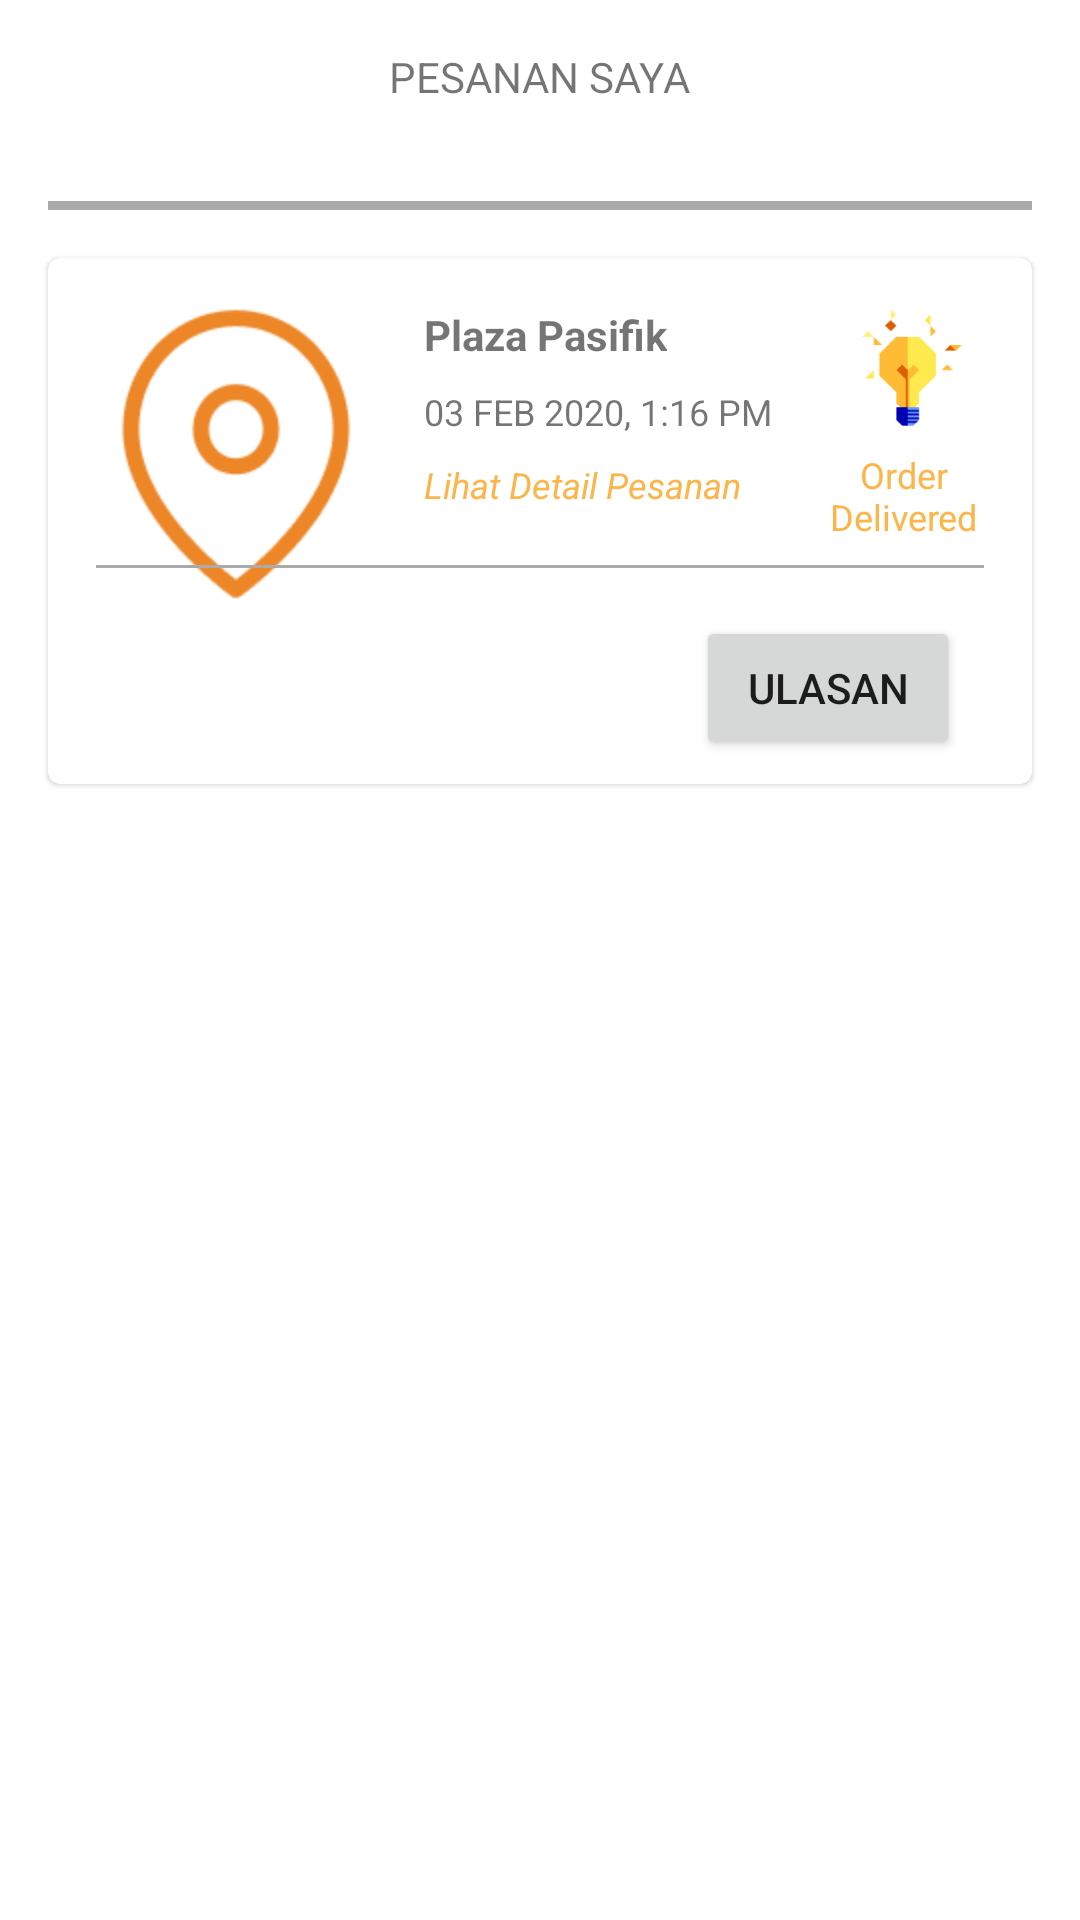

Layout XML and referenced resources for this Android screen:
<!-- AndroidManifest.xml: application theme AppTheme -->
<!-- res/layout/activity_history.xml -->
<?xml version="1.0" encoding="utf-8"?>
<LinearLayout
    xmlns:android="http://schemas.android.com/apk/res/android"
    xmlns:app="http://schemas.android.com/apk/res-auto"
    xmlns:tools="http://schemas.android.com/tools"
    android:layout_width="match_parent"
    android:layout_height="match_parent"
    android:orientation="vertical"
    tools:context=".HistoryActivity">

    <TextView
        android:layout_width="wrap_content"
        android:layout_height="wrap_content"
        android:text="PESANAN SAYA"
        android:layout_gravity="center"
        android:layout_margin="16dp">

    </TextView>


    <View
        android:layout_width="match_parent"
        android:layout_height="3dp"
        android:layout_marginStart="16dp"
        android:layout_marginTop="16dp"
        android:layout_marginEnd="16dp"
        android:background="@android:color/darker_gray"/>

    <com.google.android.material.card.MaterialCardView
        android:layout_width="match_parent"
        android:layout_height="wrap_content"
        android:layout_marginStart="16dp"
        android:layout_marginTop="16dp"
        android:layout_marginEnd="16dp"
        app:layout_constraintEnd_toEndOf="parent"
        app:layout_constraintStart_toStartOf="parent"
        app:layout_constraintTop_toBottomOf="@+id/btnNewAddress">

        <androidx.constraintlayout.widget.ConstraintLayout
            android:layout_width="match_parent"
            android:layout_height="match_parent"
            android:paddingBottom="8dp">

            <ImageView
                android:id="@+id/imageView7"
                android:layout_width="wrap_content"
                android:layout_height="wrap_content"
                android:layout_marginStart="16dp"
                android:layout_marginTop="16dp"
                android:src="@drawable/map_pin"
                app:layout_constraintStart_toStartOf="parent"
                app:layout_constraintTop_toTopOf="parent" />

            <TextView
                android:id="@+id/textView7"
                android:layout_width="wrap_content"
                android:layout_height="wrap_content"
                android:layout_marginStart="16dp"
                android:layout_marginTop="16dp"
                android:text="Plaza Pasifik"
                android:textStyle="bold"
                app:layout_constraintStart_toEndOf="@+id/imageView7"
                app:layout_constraintTop_toTopOf="parent" />

            <TextView
                android:id="@+id/textView8"
                android:layout_width="wrap_content"
                android:layout_height="wrap_content"
                android:layout_marginStart="16dp"
                android:layout_marginTop="8dp"
                android:text="03 FEB 2020, 1:16 PM"
                android:textSize="12sp"
                app:layout_constraintStart_toEndOf="@+id/imageView7"
                app:layout_constraintTop_toBottomOf="@+id/textView7" />

            <TextView
                android:id="@+id/textDetailOrder"
                android:layout_width="wrap_content"
                android:layout_height="wrap_content"
                android:layout_marginStart="16dp"
                android:layout_marginTop="8dp"
                android:text="Lihat Detail Pesanan"
                android:textSize="12sp"
                android:textStyle="italic"
                android:textColor="@color/colorPrimary"
                app:layout_constraintStart_toEndOf="@+id/imageView7"
                app:layout_constraintTop_toBottomOf="@+id/textView8" />

            <ImageView
                android:id="@+id/imageView6"
                android:layout_width="40dp"
                android:layout_height="40dp"
                android:layout_marginTop="16dp"
                android:layout_marginEnd="20dp"
                app:layout_constraintEnd_toEndOf="parent"
                app:layout_constraintTop_toTopOf="parent"
                app:srcCompat="@drawable/bulb" />

            <TextView
                android:id="@+id/textView11"
                android:layout_width="70dp"
                android:layout_height="wrap_content"
                android:layout_marginTop="8dp"
                android:textAlignment="center"
                android:layout_marginEnd="8dp"
                android:textSize="12sp"
                android:textColor="@color/colorPrimary"
                android:text="Order Delivered"
                app:layout_constraintEnd_toEndOf="parent"
                app:layout_constraintTop_toBottomOf="@+id/imageView6" />

            <View
                android:id="@+id/view10"
                android:layout_width="match_parent"
                android:layout_height="1dp"
                android:layout_marginStart="16dp"
                android:layout_marginTop="8dp"
                android:layout_marginEnd="16dp"
                android:background="@android:color/darker_gray"
                app:layout_constraintEnd_toEndOf="parent"
                app:layout_constraintStart_toStartOf="parent"
                app:layout_constraintTop_toBottomOf="@+id/textView11" />

            <Button
                android:id="@+id/button"
                android:layout_width="wrap_content"
                android:layout_height="wrap_content"
                android:layout_marginTop="16dp"
                android:layout_marginEnd="24dp"
                android:text="Ulasan"
                app:layout_constraintEnd_toEndOf="parent"
                app:layout_constraintTop_toBottomOf="@+id/view10" />

        </androidx.constraintlayout.widget.ConstraintLayout>

    </com.google.android.material.card.MaterialCardView>

</LinearLayout>
<!-- resources referenced by this layout -->
<resources>
  <color name="colorPrimary">#FDB54A</color>
  <!-- drawable bulb: png bitmap (drawable-mdpi, 2424 bytes) -->
  <!-- drawable map_pin: png bitmap (drawable-hdpi, 4643 bytes) -->
  <style name="AppTheme" parent="Theme.MaterialComponents.Light.DarkActionBar">
          
          <item name="colorPrimary">@color/colorPrimary</item>
          <item name="colorPrimaryDark">@color/colorPrimaryDark</item>
          <item name="colorAccent">@color/colorAccent</item>
      </style>
  <color name="colorPrimaryDark">#3700B3</color>
  <color name="colorAccent">#03DAC5</color>
</resources>
